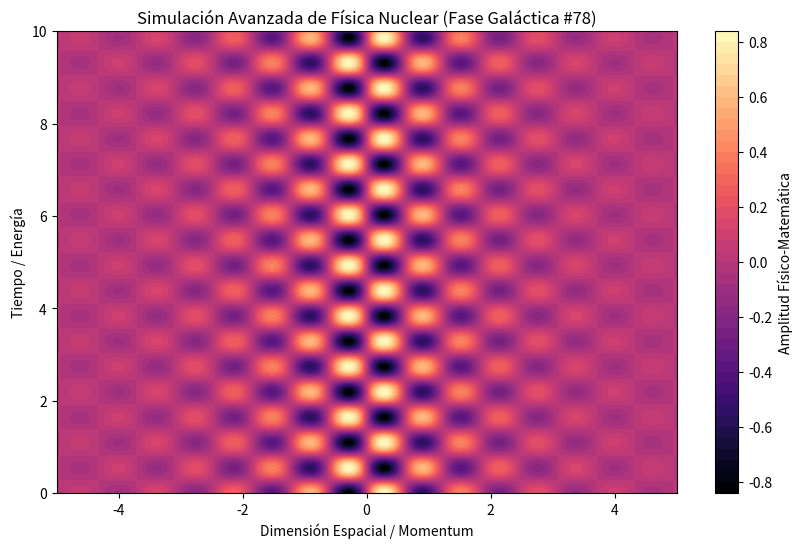

The script that saved this image:
%matplotlib inline
# Simulación Galáctica: Física Nuclear - Variante 78
import numpy as np
import matplotlib.pyplot as plt

# Parámetros Físicos Aleatorios
param_1 = 5.08
param_2 = 5.735
param_3 = 0.593

t = np.linspace(0, 10, 500)
x = np.linspace(-5, 5, 500)
X, T = np.meshgrid(x, t)

# Ecuación Base (Avanzada)
Z = np.sin(X * param_1) * np.cos(T * param_2) * np.exp(-np.abs(X) * param_3)

plt.figure(figsize=(10, 6))
plt.contourf(X, T, Z, 50, cmap='magma')
plt.colorbar(label='Amplitud Físico-Matemática')
plt.title(r'Simulación Avanzada de Física Nuclear (Fase Galáctica #78)')
plt.xlabel('Dimensión Espacial / Momentum')
plt.ylabel('Tiempo / Energía')
plt.show()
